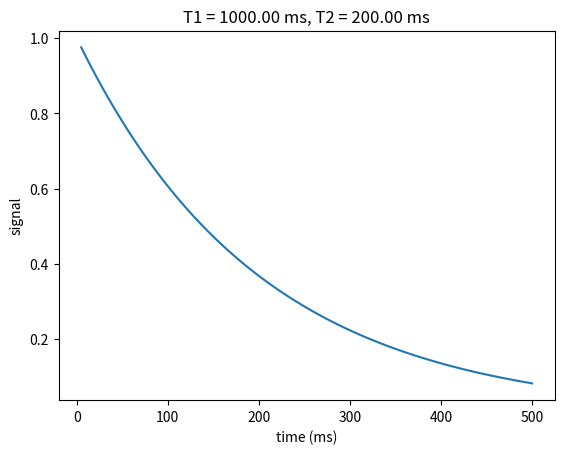

Python code for this plot:
#!/usr/bin/python

# [redacted]
# [redacted]

import numpy as np
from numpy import pi, cos, sin, exp, conj
from warnings import warn

def epg_rf(FpFmZ, alpha, phi):
    """ Propagate EPG states through an RF rotation of 
    alpha, with phase phi (both radians).

    INPUT:
        FpFmZ = 3xN vector of F+, F- and Z states.

    OUTPUT:
        FpFmZ = Updated FpFmZ state.
        RR = RF rotation matrix (3x3).

    SEE ALSO:
    epg_grad, epg_grelax
    """

    # -- From Weigel at al, JMR 205(2010)276-285, Eq. 8.
    
    if abs(alpha) > 2 * pi:
        warn('epg_rf: Flip angle should be in radians!')

    RR = np.array([ [ (cos(alpha/2.))**2, exp(2*1j*phi)*(sin(alpha/2.))**2, -1j*exp(1j*phi)*sin(alpha)],
            [exp(-2*1j*phi)*(sin(alpha/2.))**2, (cos(alpha/2.))**2, 1j*exp(-1j*phi)*sin(alpha)],
            [-1j/2.*exp(-1j*phi)*sin(alpha), 1j/2.*exp(1j*phi)*sin(alpha), cos(alpha)] ])

    FpFmZ = np.dot(RR , FpFmZ)

    return FpFmZ, RR


def epg_relax(FpFmZ, T1, T2, T):
    """ Propagate EPG states through a period of relaxation over
    an interval T.

    INPUT:
        FpFmZ = 3xN vector of F+, F- and Z states.
        T1,T2 = Relaxation times (same as T)
        T = Time interval (same as T1,T2)

    OUTPUT:
        FpFmZ = updated F+, F- and Z states.
        EE = decay matrix, 3x3 = diag([E2 E2 E1]);

    SEE ALSO:
           epg_grad, epg_rf
   """

    E2 = exp(-T/T2)
    E1 = exp(-T/T1)

    EE = np.diag([E2, E2, E1])      # Decay of states due to relaxation alone.
    RR = 1 - E1                     # Mz Recovery, affects only Z0 state, as 
                                    # recovered magnetization is not dephased.


    FpFmZ = np.dot(EE, FpFmZ)       # Apply Relaxation
    FpFmZ[2,0] = FpFmZ[2,0] + RR    # Recovery  

    return FpFmZ, EE


def epg_grad(FpFmZ, noadd=False):
    """Propagate EPG states through a "unit" gradient.

    INPUT:
        FpFmZ = 3xN vector of F+, F- and Z states.
        noadd = True to NOT add any higher-order states - assume
                that they just go to zero.  Be careful - this
                speeds up simulations, but may compromise accuracy!

    OUTPUT:
        Updated FpFmZ state.

    SEE ALSO:
        epg_grad, epg_grelax
    """

    # Gradient does not affect the Z states.

    if noadd == False:
        FpFmZ = np.hstack((FpFmZ, [[0],[0],[0]]))   # add higher dephased state

    FpFmZ[0,:] = np.roll(FpFmZ[0,:], 1)     # shift Fp states
    FpFmZ[1,:] = np.roll(FpFmZ[1,:], -1)    # shift Fm states
    FpFmZ[1,-1] = 0                         # Zero highest Fm state
    FpFmZ[0,0] = conj(FpFmZ[1,0])           # Fill in lowest Fp state

    return FpFmZ


def FSE_signal(angles_rad, TE, T1, T2):
    """Simulate Fast Spin Echo sequence with specific flip angle sequence.

    INPUT:
        angles_rad = array of flip angles in radians equal to echo train length
        TE = echo time/spacing
        T1 = T1 value in seconds
        T2 = T2 value in seconds

    OUTPUT:
        Complex signal value at each echo time
        
    """

    T = len(angles_rad)
    S = np.zeros((T,1), dtype=complex)

    P = np.array([[0],[0],[1]])    # initially in M0

    P = epg_rf(P, pi/2, pi/2)[0]    # 90 degree tip

    for i in range(T):
        alpha = angles_rad[i]
        P = epg_relax(P, T1, T2, TE/2.)[0]
        P = epg_grad(P)
        P = epg_rf(P, alpha, 0)[0]
        P = epg_relax(P, T1, T2, TE/2.)[0]
        P = epg_grad(P)

        S[i] = P[0,0]

    return S
    

if __name__ == "__main__":
    import matplotlib.pyplot as plt

    T1 = 1000e-3
    T2 = 200e-3

    TE = 5e-3

    N = 100
    angles = 180 * np.ones((N,))
    angles_rad = angles * pi / 180.

    S = FSE_signal(angles_rad, TE, T1, T2)
    S2 = abs(S)
    plt.plot(TE*1000*np.arange(1, N+1), S2)
    plt.xlabel('time (ms)')
    plt.ylabel('signal')
    plt.title('T1 = %.2f ms, T2 = %.2f ms' % (T1 * 1000, T2 * 1000))
    plt.show()
    

